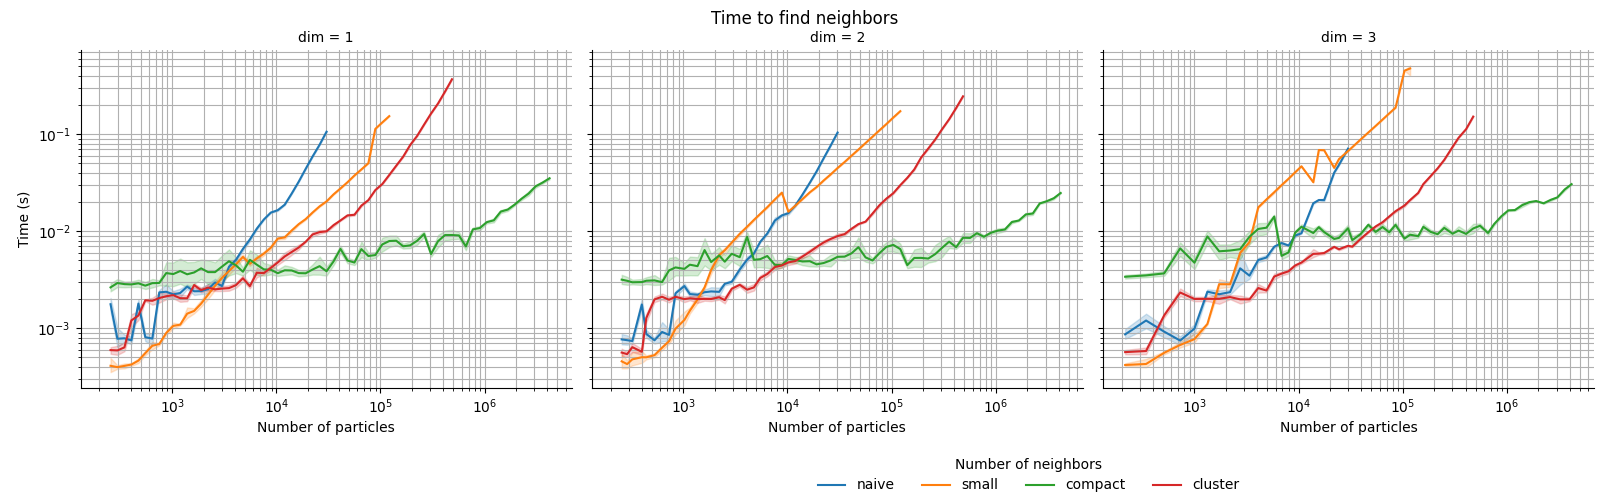

The file beside this chart, header and first rows:
ptcls, nx, dim, targetNumNeighbors, time, device, algorithm
256, 256, 1, compact, 0.002471, cuda, compact
256, 256, 1, compact, 0.002325, cuda, compact
256, 256, 1, compact, 0.002672, cuda, compact
256, 256, 1, compact, 0.002545, cuda, compact
256, 256, 1, compact, 0.003364, cuda, compact
256, 256, 1, compact, 0.002647, cuda, compact
256, 256, 1, compact, 0.002681, cuda, compact
256, 16, 2, compact, 0.002679, cuda, compact
256, 16, 2, compact, 0.002429, cuda, compact
256, 16, 2, compact, 0.002734, cuda, compact
256, 16, 2, compact, 0.004118, cuda, compact
256, 16, 2, compact, 0.002821, cuda, compact
256, 16, 2, compact, 0.002634, cuda, compact
256, 16, 2, compact, 0.002899, cuda, compact
216, 6, 3, compact, 0.003324, cuda, compact
216, 6, 3, compact, 0.003263, cuda, compact
216, 6, 3, compact, 0.004011, cuda, compact
216, 6, 3, compact, 0.003674, cuda, compact
216, 6, 3, compact, 0.003711, cuda, compact
216, 6, 3, compact, 0.003901, cuda, compact
216, 6, 3, compact, 0.003487, cuda, compact
488, 488, 1, compact, 0.003182, cuda, compact
488, 488, 1, compact, 0.002825, cuda, compact
488, 488, 1, compact, 0.003036, cuda, compact
488, 488, 1, compact, 0.002925, cuda, compact
488, 488, 1, compact, 0.002916, cuda, compact
488, 488, 1, compact, 0.002568, cuda, compact
488, 488, 1, compact, 0.003072, cuda, compact
484, 22, 2, compact, 0.002879, cuda, compact
484, 22, 2, compact, 0.002812, cuda, compact
484, 22, 2, compact, 0.003087, cuda, compact
484, 22, 2, compact, 0.003384, cuda, compact
484, 22, 2, compact, 0.003186, cuda, compact
484, 22, 2, compact, 0.002751, cuda, compact
484, 22, 2, compact, 0.003254, cuda, compact
343, 7, 3, compact, 0.003381, cuda, compact
343, 7, 3, compact, 0.003325, cuda, compact
343, 7, 3, compact, 0.004198, cuda, compact
343, 7, 3, compact, 0.003285, cuda, compact
343, 7, 3, compact, 0.00354, cuda, compact
343, 7, 3, compact, 0.003401, cuda, compact
343, 7, 3, compact, 0.003735, cuda, compact
933, 933, 1, compact, 0.002926, cuda, compact
933, 933, 1, compact, 0.002973, cuda, compact
933, 933, 1, compact, 0.002842, cuda, compact
933, 933, 1, compact, 0.002823, cuda, compact
933, 933, 1, compact, 0.002478, cuda, compact
933, 933, 1, compact, 0.003255, cuda, compact
933, 933, 1, compact, 0.00285, cuda, compact
900, 30, 2, compact, 0.003238, cuda, compact
900, 30, 2, compact, 0.003116, cuda, compact
900, 30, 2, compact, 0.003121, cuda, compact
900, 30, 2, compact, 0.003132, cuda, compact
900, 30, 2, compact, 0.003407, cuda, compact
900, 30, 2, compact, 0.003029, cuda, compact
900, 30, 2, compact, 0.003047, cuda, compact
729, 9, 3, compact, 0.003742, cuda, compact
729, 9, 3, compact, 0.00436, cuda, compact
729, 9, 3, compact, 0.003956, cuda, compact
729, 9, 3, compact, 0.004289, cuda, compact
... 276 more rows
